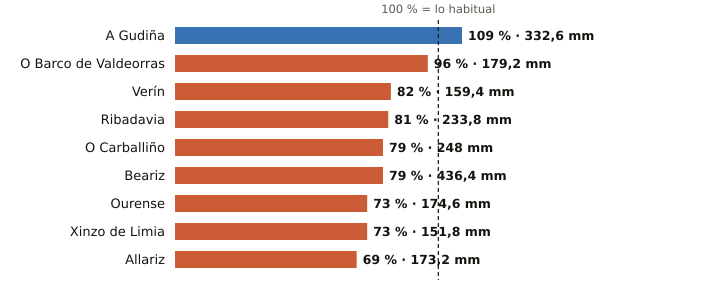

Data behind this chart, as committed beside it:
estacion, provincia, indicativo, mm_otono, referencia_mm, pct, periodo_referencia, hasta, hora
A Gudiña, Ourense, 2969U, 332.6, 304.9, 109, 1991-2020, 2026-11-19, 19
O Barco de Valdeorras, Ourense, 1583X, 179.2, 186.2, 96, 2004-2025, 2026-11-19, 16
Verín, Ourense, 2978X, 159.4, 193.6, 82, 2009-2025, 2026-11-19, 19
Ribadavia, Ourense, 1701X, 233.8, 290.4, 81, 2009-2025, 2026-11-19, 20
O Carballiño, Ourense, 1700X, 248.0, 314.9, 79, 1991-2020, 2026-11-19, 21
Beariz, Ourense, 1696O, 436.4, 554.7, 79, 2001-2025, 2026-11-19, 19
Ourense, Ourense, 1690A, 174.6, 239.4, 73, 1991-2020, 2026-11-19, 21
Xinzo de Limia, Ourense, 1735X, 151.8, 207.2, 73, 2006-2025, 2026-11-19, 21
Allariz, Ourense, 1706A, 173.2, 250.3, 69, 1991-2020, 2026-11-19, 17
